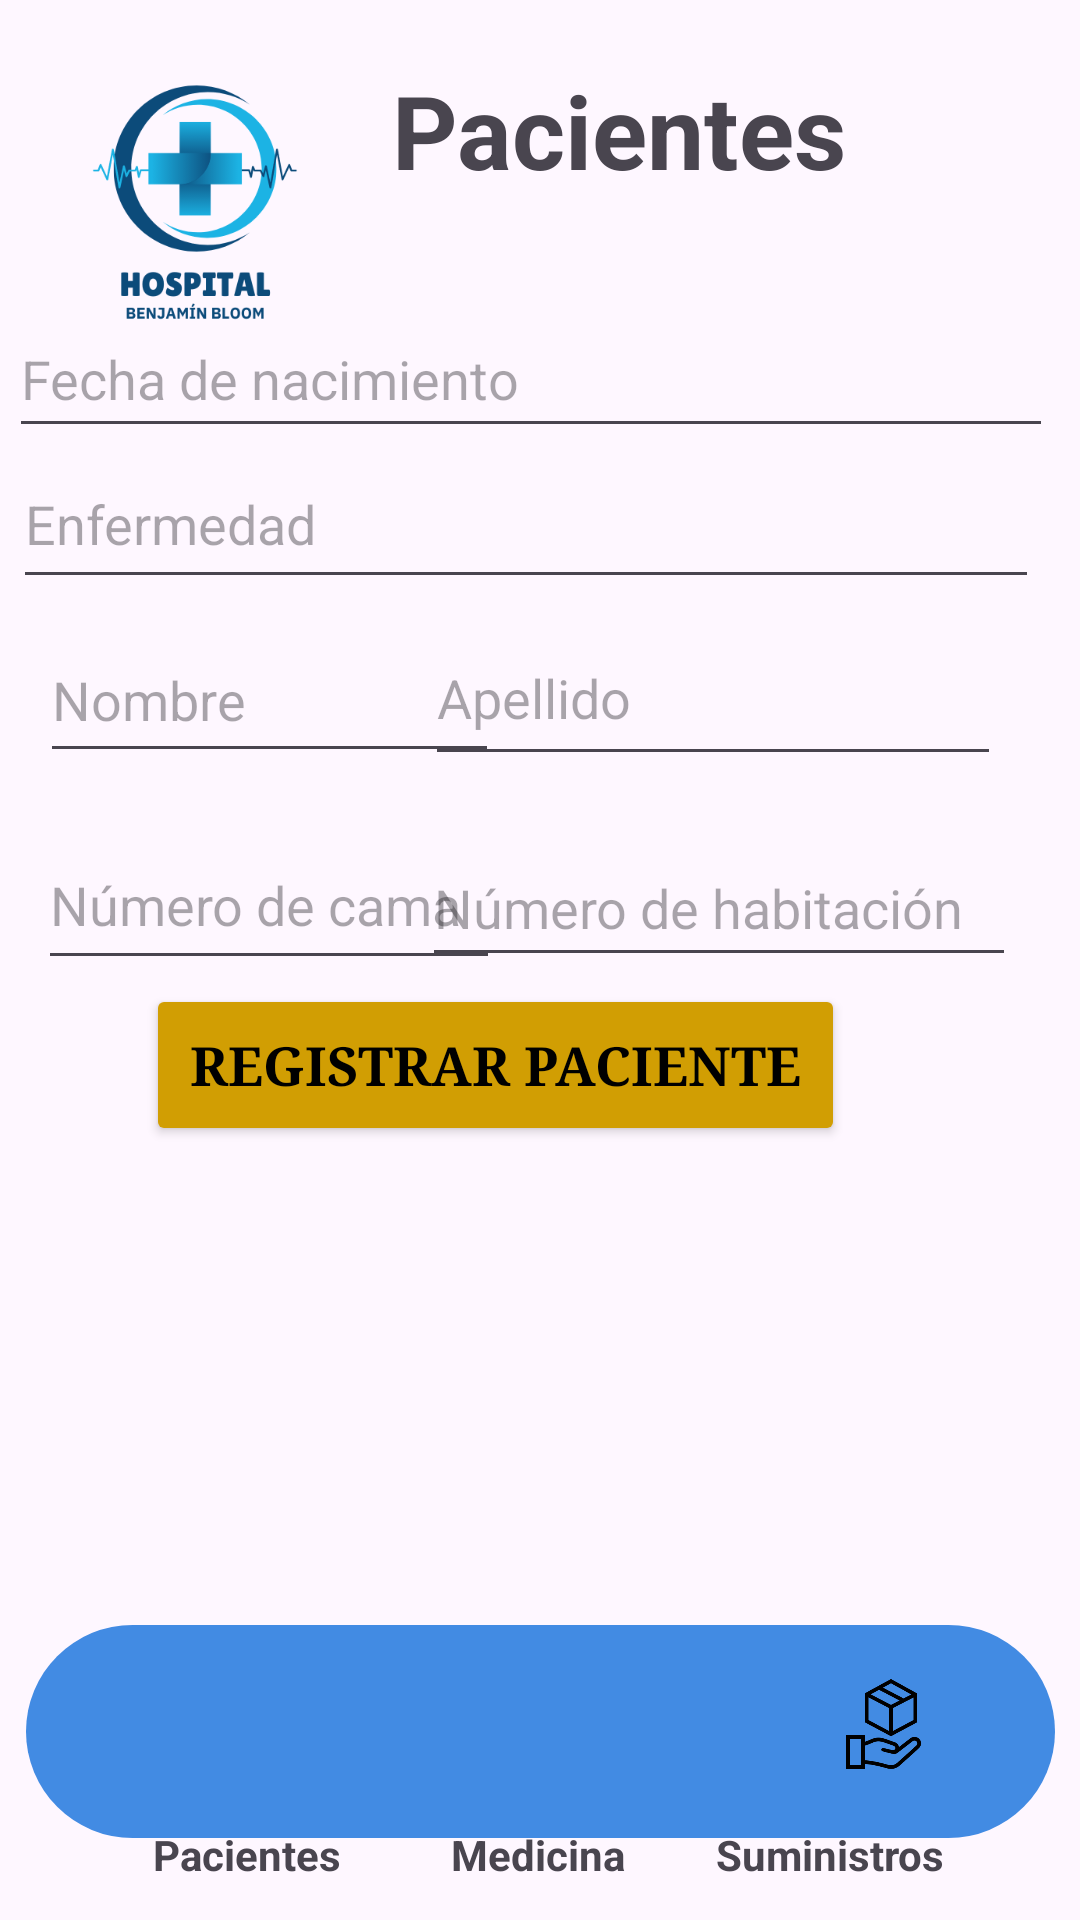

Produce the Android XML layout that renders to this screen, including the resource entries it uses.
<!-- AndroidManifest.xml: application theme Theme.Hospital_Bloom -->
<!-- res/layout/activity_pacientes.xml -->
<?xml version="1.0" encoding="utf-8"?>
<androidx.constraintlayout.widget.ConstraintLayout xmlns:android="http://schemas.android.com/apk/res/android"
    xmlns:app="http://schemas.android.com/apk/res-auto"
    xmlns:tools="http://schemas.android.com/tools"
    android:id="@+id/main"
    android:layout_width="match_parent"
    android:layout_height="match_parent"
    tools:context=".pacientes">


    <com.google.android.material.bottomnavigation.BottomNavigationView
        android:id="@+id/bottomNavigationView"
        android:layout_width="343dp"
        android:layout_height="71dp"
        android:layout_gravity="bottom"
        android:background="@drawable/menu"
        app:layout_constraintBottom_toBottomOf="parent"
        app:layout_constraintEnd_toEndOf="parent"
        app:layout_constraintStart_toStartOf="parent"
        app:layout_constraintTop_toTopOf="parent"
        app:layout_constraintVertical_bias="0.952">

        <LinearLayout
            android:layout_width="match_parent"
            android:layout_height="wrap_content"
            android:orientation="horizontal">


            <ImageView
                android:id="@+id/imvPacientes"
                android:layout_width="6dp"
                android:layout_height="30dp"
                android:layout_margin="18dp"
                android:layout_weight="1"
                app:srcCompat="@drawable/pacientes" />


            <ImageView
                android:id="@+id/imvMedicina"
                android:layout_width="6dp"
                android:layout_height="30dp"
                android:layout_margin="18dp"
                android:layout_weight="1"
                app:srcCompat="@drawable/medicina" />

            <ImageView
                android:id="@+id/imvSuministro"
                android:layout_width="6dp"
                android:layout_height="30dp"
                android:layout_margin="18dp"
                android:layout_weight="1"
                app:srcCompat="@drawable/supply" />


        </LinearLayout>
    </com.google.android.material.bottomnavigation.BottomNavigationView>

    <TextView
        android:id="@+id/txtPacientesM"
        android:layout_width="wrap_content"
        android:layout_height="wrap_content"
        android:text="Pacientes"
        android:textStyle="bold"
        app:layout_constraintBottom_toBottomOf="parent"
        app:layout_constraintEnd_toEndOf="parent"
        app:layout_constraintHorizontal_bias="0.171"
        app:layout_constraintStart_toStartOf="parent"
        app:layout_constraintTop_toTopOf="parent"
        app:layout_constraintVertical_bias="0.98" />

    <TextView
        android:id="@+id/txtMedicinaM"
        android:layout_width="wrap_content"
        android:layout_height="wrap_content"
        android:text="Medicina"
        android:textStyle="bold"
        app:layout_constraintBottom_toBottomOf="parent"
        app:layout_constraintEnd_toEndOf="parent"
        app:layout_constraintHorizontal_bias="0.498"
        app:layout_constraintStart_toStartOf="parent"
        app:layout_constraintTop_toTopOf="parent"
        app:layout_constraintVertical_bias="0.98" />

    <TextView
        android:id="@+id/txtSuministroM"
        android:layout_width="wrap_content"
        android:layout_height="wrap_content"
        android:text="Suministros"
        android:textStyle="bold"
        app:layout_constraintBottom_toBottomOf="parent"
        app:layout_constraintEnd_toEndOf="parent"
        app:layout_constraintHorizontal_bias="0.841"
        app:layout_constraintStart_toStartOf="parent"
        app:layout_constraintTop_toTopOf="parent"
        app:layout_constraintVertical_bias="0.98" />

    <ImageView
        android:id="@+id/imageView7"
        android:layout_width="130dp"
        android:layout_height="136dp"
        app:layout_constraintBottom_toBottomOf="parent"
        app:layout_constraintEnd_toEndOf="parent"
        app:layout_constraintHorizontal_bias="0.0"
        app:layout_constraintStart_toStartOf="parent"
        app:layout_constraintTop_toTopOf="parent"
        app:layout_constraintVertical_bias="0.0"
        app:srcCompat="@drawable/bloomlogo" />

    <TextView
        android:id="@+id/textView8"
        android:layout_width="175dp"
        android:layout_height="47dp"
        android:fontFamily="sans-serif"
        android:text="Pacientes"
        android:textAlignment="center"
        android:textSize="34sp"
        android:textStyle="bold"
        app:layout_constraintBottom_toBottomOf="parent"
        app:layout_constraintEnd_toEndOf="parent"
        app:layout_constraintHorizontal_bias="0.644"
        app:layout_constraintStart_toStartOf="parent"
        app:layout_constraintTop_toTopOf="parent"
        app:layout_constraintVertical_bias="0.035" />

    <EditText
        android:id="@+id/txtNacimiento"
        android:layout_width="348dp"
        android:layout_height="49dp"
        android:ems="10"
        android:hint="Fecha de nacimiento"
        android:inputType="text"
        app:layout_constraintBottom_toBottomOf="parent"
        app:layout_constraintEnd_toEndOf="parent"
        app:layout_constraintHorizontal_bias="0.253"
        app:layout_constraintStart_toStartOf="parent"
        app:layout_constraintTop_toTopOf="parent"
        app:layout_constraintVertical_bias="0.17" />

    <EditText
        android:id="@+id/txtNumCama"
        android:layout_width="154dp"
        android:layout_height="53dp"
        android:ems="10"
        android:hint="Número de cama"
        android:inputType="text"
        app:layout_constraintBottom_toBottomOf="parent"
        app:layout_constraintEnd_toEndOf="parent"
        app:layout_constraintHorizontal_bias="0.062"
        app:layout_constraintStart_toStartOf="parent"
        app:layout_constraintTop_toTopOf="parent"
        app:layout_constraintVertical_bias="0.466" />

    <EditText
        android:id="@+id/txtEnfermedad"
        android:layout_width="342dp"
        android:layout_height="53dp"
        android:ems="10"
        android:hint="Enfermedad"
        android:inputType="text"
        app:layout_constraintBottom_toBottomOf="parent"
        app:layout_constraintEnd_toEndOf="parent"
        app:layout_constraintHorizontal_bias="0.246"
        app:layout_constraintStart_toStartOf="parent"
        app:layout_constraintTop_toTopOf="parent"
        app:layout_constraintVertical_bias="0.25" />

    <EditText
        android:id="@+id/txtNombre"
        android:layout_width="153dp"
        android:layout_height="52dp"
        android:ems="10"
        android:hint="Nombre"
        android:inputType="text"
        app:layout_constraintBottom_toBottomOf="parent"
        app:layout_constraintEnd_toEndOf="parent"
        app:layout_constraintHorizontal_bias="0.065"
        app:layout_constraintStart_toStartOf="parent"
        app:layout_constraintTop_toTopOf="parent"
        app:layout_constraintVertical_bias="0.35" />

    <Button
        android:id="@+id/btnGuardar"
        android:layout_width="233dp"
        android:layout_height="54dp"
        android:backgroundTint="#D19E03"
        android:fontFamily="serif"
        android:text="Registrar Paciente"
        android:textAlignment="center"
        android:textColor="#000000"
        android:textSize="18sp"
        android:textStyle="bold"
        app:layout_constraintBottom_toBottomOf="parent"
        app:layout_constraintEnd_toEndOf="parent"
        app:layout_constraintHorizontal_bias="0.382"
        app:layout_constraintStart_toStartOf="parent"
        app:layout_constraintTop_toTopOf="parent"
        app:layout_constraintVertical_bias="0.56" />

    <EditText
        android:id="@+id/txtApellido"
        android:layout_width="192dp"
        android:layout_height="55dp"
        android:ems="10"
        android:hint="Apellido"
        android:inputType="text"
        app:layout_constraintBottom_toBottomOf="parent"
        app:layout_constraintEnd_toEndOf="parent"
        app:layout_constraintHorizontal_bias="0.844"
        app:layout_constraintStart_toStartOf="parent"
        app:layout_constraintTop_toTopOf="parent"
        app:layout_constraintVertical_bias="0.348" />

    <EditText
        android:id="@+id/txtNumHabitacion"
        android:layout_width="198dp"
        android:layout_height="49dp"
        android:ems="10"
        android:hint="Número de habitación"
        android:inputType="text"
        app:layout_constraintBottom_toBottomOf="parent"
        app:layout_constraintEnd_toEndOf="parent"
        app:layout_constraintHorizontal_bias="0.868"
        app:layout_constraintStart_toStartOf="parent"
        app:layout_constraintTop_toTopOf="parent"
        app:layout_constraintVertical_bias="0.468" />

    <androidx.recyclerview.widget.RecyclerView
        android:id="@+id/rcvPacientes"
        android:layout_width="391dp"
        android:layout_height="190dp"
        app:layout_constraintBottom_toBottomOf="parent"
        app:layout_constraintEnd_toEndOf="parent"
        app:layout_constraintHorizontal_bias="0.42"
        app:layout_constraintStart_toStartOf="parent"
        app:layout_constraintTop_toTopOf="parent"
        app:layout_constraintVertical_bias="0.804" />

</androidx.constraintlayout.widget.ConstraintLayout>
<!-- resources referenced by this layout -->
<resources>
  <!-- drawable bloomlogo: png bitmap (drawable, 20314 bytes) -->
  <!-- drawable menu (drawable) -->
  <?xml version="1.0" encoding="utf-8"?>
  <selector xmlns:android="http://schemas.android.com/apk/res/android">
      <item>
          <shape android:shape="rectangle">
              <solid android:color="#428be3"></solid>
              <corners android:radius="650dp"></corners>
          </shape>
      </item>
  </selector>
  <!-- drawable supply: png bitmap (drawable, 9250 bytes) -->
  <style name="Theme.Hospital_Bloom" parent="Base.Theme.Hospital_Bloom" />
  <style name="Base.Theme.Hospital_Bloom" parent="Theme.Material3.DayNight.NoActionBar">
          
          
      </style>
</resources>
